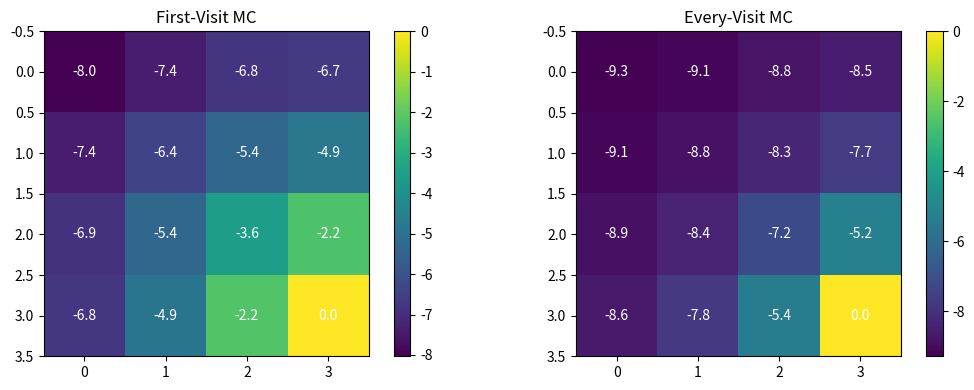

The script that saved this image:
import numpy as np
import matplotlib.pyplot as plt
from collections import defaultdict

rng = np.random.default_rng(42)
print("Imports OK")

class GridWorld:
    def __init__(self, n=4):
        self.n = n
        self.goal = (n - 1, n - 1)
        self.actions = [0, 1, 2, 3]  # haut, bas, gauche, droite
        self.reset()

    def reset(self):
        self.state = (0, 0)
        return self.state

    def step(self, action):
        r, c = self.state
        if action == 0:
            r = max(0, r - 1)
        elif action == 1:
            r = min(self.n - 1, r + 1)
        elif action == 2:
            c = max(0, c - 1)
        elif action == 3:
            c = min(self.n - 1, c + 1)
        self.state = (r, c)
        done = self.state == self.goal
        reward = 0.0 if done else -1.0
        return self.state, reward, done

    def tous_les_etats(self):
        return [(r, c) for r in range(self.n) for c in range(self.n)]

env = GridWorld(n=4)
print("Etat initial :", env.reset(), "| Objectif :", env.goal)

def politique_aleatoire(state, env):
    """Choisit une action uniformément au hasard."""
    return int(rng.choice(env.actions))

def generer_episode(env, politique, max_steps=200):
    """Retourne une liste de (state, action, reward)."""
    episode = []
    state = env.reset()
    for _ in range(max_steps):
        action = politique(state, env)
        next_state, reward, done = env.step(action)
        episode.append((state, action, reward))
        state = next_state
        if done:
            break
    return episode

ep = generer_episode(env, politique_aleatoire)
print(f"Exemple d'épisode : {len(ep)} pas")

def mc_first_visit(env, politique, n_episodes=5000, gamma=0.9):
    returns_sum = defaultdict(float)
    returns_count = defaultdict(int)
    V = defaultdict(float)
    for _ in range(n_episodes):
        episode = generer_episode(env, politique)
        etats_vus = set()
        G = 0.0
        # parcours à rebours pour calculer G_t
        for t in reversed(range(len(episode))):
            state, _, reward = episode[t]
            G = gamma * G + reward
            if state not in etats_vus:  # première visite
                etats_vus.add(state)
                returns_sum[state] += G
                returns_count[state] += 1
                V[state] = returns_sum[state] / returns_count[state]
    return V

V_first = mc_first_visit(env, politique_aleatoire, n_episodes=5000, gamma=0.9)
print("V(0,0) =", round(V_first[(0, 0)], 2))
print("V(goal) =", round(V_first[env.goal], 2))

def mc_every_visit(env, politique, n_episodes=5000, gamma=0.9):
    returns_sum = defaultdict(float)
    returns_count = defaultdict(int)
    V = defaultdict(float)
    for _ in range(n_episodes):
        episode = generer_episode(env, politique)
        G = 0.0
        for t in reversed(range(len(episode))):
            state, _, reward = episode[t]
            G = gamma * G + reward
            returns_sum[state] += G       # chaque visite compte
            returns_count[state] += 1
            V[state] = returns_sum[state] / returns_count[state]
    return V

V_every = mc_every_visit(env, politique_aleatoire, n_episodes=5000, gamma=0.9)
print("V(0,0) =", round(V_every[(0, 0)], 2))

def grille_valeurs(V, env):
    grid = np.zeros((env.n, env.n))
    for (r, c) in env.tous_les_etats():
        grid[r, c] = V[(r, c)]
    return grid

g_first = grille_valeurs(V_first, env)
g_every = grille_valeurs(V_every, env)

fig, axes = plt.subplots(1, 2, figsize=(11, 4))
for ax, g, titre in zip(axes, [g_first, g_every], ["First-Visit MC", "Every-Visit MC"]):
    im = ax.imshow(g, cmap="viridis")
    for r in range(env.n):
        for c in range(env.n):
            ax.text(c, r, f"{g[r, c]:.1f}", ha="center", va="center", color="white")
    ax.set_title(titre)
    fig.colorbar(im, ax=ax)
plt.tight_layout()
plt.show()

ecart_max = np.max(np.abs(g_first - g_every))
print(f"Écart maximal entre les deux estimations : {ecart_max:.3f}")
print("-> Les deux convergent vers des valeurs proches quand n_episodes augmente.")

def politique_epsilon_greedy(state, Q, env, epsilon):
    if rng.random() < epsilon:
        return int(rng.choice(env.actions))
    q_vals = [Q[(state, a)] for a in env.actions]
    return int(np.argmax(q_vals))

def mc_controle_on_policy(env, n_episodes=20000, gamma=0.9, epsilon=0.1):
    Q = defaultdict(float)
    returns_sum = defaultdict(float)
    returns_count = defaultdict(int)
    for _ in range(n_episodes):
        # générer un épisode avec la politique epsilon-greedy courante
        episode = []
        state = env.reset()
        for _ in range(200):
            action = politique_epsilon_greedy(state, Q, env, epsilon)
            next_state, reward, done = env.step(action)
            episode.append((state, action, reward))
            state = next_state
            if done:
                break
        # mise à jour first-visit sur les paires (s, a)
        vus = set()
        G = 0.0
        for t in reversed(range(len(episode))):
            s, a, r = episode[t]
            G = gamma * G + r
            if (s, a) not in vus:
                vus.add((s, a))
                returns_sum[(s, a)] += G
                returns_count[(s, a)] += 1
                Q[(s, a)] = returns_sum[(s, a)] / returns_count[(s, a)]
    return Q

Q = mc_controle_on_policy(env, n_episodes=20000, gamma=0.9, epsilon=0.1)
print("Apprentissage terminé.")

fleches = {0: "^", 1: "v", 2: "<", 3: ">"}
print("Politique optimale apprise (action gloutonne par état) :\n")
for r in range(env.n):
    ligne = ""
    for c in range(env.n):
        if (r, c) == env.goal:
            ligne += " G "
        else:
            best = int(np.argmax([Q[((r, c), a)] for a in env.actions]))
            ligne += f" {fleches[best]} "
    print(ligne)
print("\n-> L'agent doit globalement aller vers la droite et vers le bas (objectif en bas-droite).")
